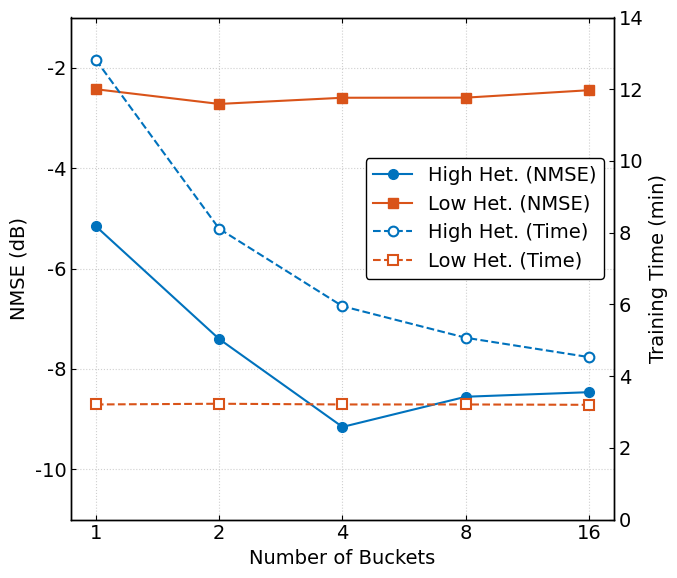

The script that saved this image:
import matplotlib.pyplot as plt
import matplotlib.ticker as ticker
import numpy as np

# --------------------------
# 1. IEEE Trans 风格全局设置
# --------------------------
plt.rcParams.update({
    'font.family': 'serif',
    'font.serif': ['Times New Roman'],
    'font.size': 14,              # 字体大小适中
    'axes.linewidth': 1.0,        # 轴线宽度
    'grid.color': '#b0b0b0',      # 网格颜色
    'grid.linestyle': ':',        # 网格线为点线
    'grid.alpha': 0.6,
    'xtick.direction': 'in',      # 刻度向内
    'ytick.direction': 'in',      # 刻度向内
    'xtick.top': True,            # 上方显示刻度
    'ytick.right': True,          # 右侧显示刻度
    'figure.dpi': 300,            # 高分辨率
    'savefig.bbox': 'tight',      # 去除白边
    'lines.linewidth': 1.5,       # 线宽
    'lines.markersize': 7         # 标记点大小
})

# --------------------------
# 2. 数据准备
# --------------------------
buckets = [1, 2, 4, 8, 16]

# --- NMSE Data (Left Axis) ---
# High Heterogeneity (NMSE)
nmse_high = [
    -5.1575952, -7.4036522, -9.1546164, -8.5532656, -8.4622364
]
# Low Heterogeneity (NMSE)
nmse_low  = [
    -2.4285100, -2.7215242, -2.5983577, -2.5961118, -2.4479625
]

# --- Time Data (Right Axis, from Table) ---
# High Heterogeneity (Time)
time_high = [12.82, 8.11, 5.95, 5.07, 4.53]

# Low Heterogeneity (Time)
time_low  = [3.21, 3.23, 3.21, 3.21, 3.20]

# --------------------------
# 3. 绘图逻辑 (双Y轴)
# --------------------------
fig, ax1 = plt.subplots(figsize=(7, 6))

# 创建共享X轴的第二个Y轴
ax2 = ax1.twinx()

# 定义颜色
color_high = '#0072BD'  # 蓝色
color_low  = '#D95319'  # 橙红色

# --- 绘制左轴 (NMSE) - 实线, 实心标记 ---
l1 = ax1.plot(buckets, nmse_high, 
              color=color_high, marker='o', linestyle='-', 
              label='High Het. (NMSE)', zorder=10)
l2 = ax1.plot(buckets, nmse_low, 
              color=color_low, marker='s', linestyle='-', 
              label='Low Het. (NMSE)', zorder=10)

# --- 绘制右轴 (Time) - 虚线, 空心标记 ---
# markerfacecolor='white' 制造空心效果
l3 = ax2.plot(buckets, time_high, 
              color=color_high, marker='o', linestyle='--', 
              markerfacecolor='white', markeredgewidth=1.5,
              label='High Het. (Time)', zorder=10)
l4 = ax2.plot(buckets, time_low, 
              color=color_low, marker='s', linestyle='--', 
              markerfacecolor='white', markeredgewidth=1.5,
              label='Low Het. (Time)', zorder=10)

# --------------------------
# 4. 坐标轴设置
# --------------------------

# --- X轴设置 ---
ax1.set_xlabel('Number of Buckets')
ax1.set_xscale('log', base=2)
ax1.set_xticks(buckets)
ax1.get_xaxis().set_major_formatter(ticker.ScalarFormatter())

# --- 左Y轴设置 (NMSE) ---
ax1.set_ylabel('NMSE (dB)')
ax1.set_ylim(-11, -1)  # 根据数据范围调整
ax1.grid(True)         # 仅在主轴显示网格，避免混乱

# --- 右Y轴设置 (Time) ---
ax2.set_ylabel('Training Time (min)')
ax2.set_ylim(0, 14)    # 适应 12.34 的最大值
# 可以在右轴略微调整刻度位置，但通常不建议双重网格

# --------------------------
# 5. 合并图例
# --------------------------
# 获取两个轴的句柄和标签，合并到一个图例框中
lines_1, labels_1 = ax1.get_legend_handles_labels()
lines_2, labels_2 = ax2.get_legend_handles_labels()

lines = lines_1 + lines_2
labels = labels_1 + labels_2

# 图例位置建议放在“中间右侧”或“上方居中”，避开曲线
ax1.legend(lines, labels, loc='center right', 
           frameon=True, edgecolor='black', framealpha=1, 
           bbox_to_anchor=(1.0, 0.6)) # 微调位置

# --------------------------
# 6. 保存与显示
# --------------------------
plt.tight_layout()
plt.savefig('bucket_dual_axis.pdf', format='pdf')
plt.savefig('bucket_dual_axis.png', dpi=300)
plt.show()